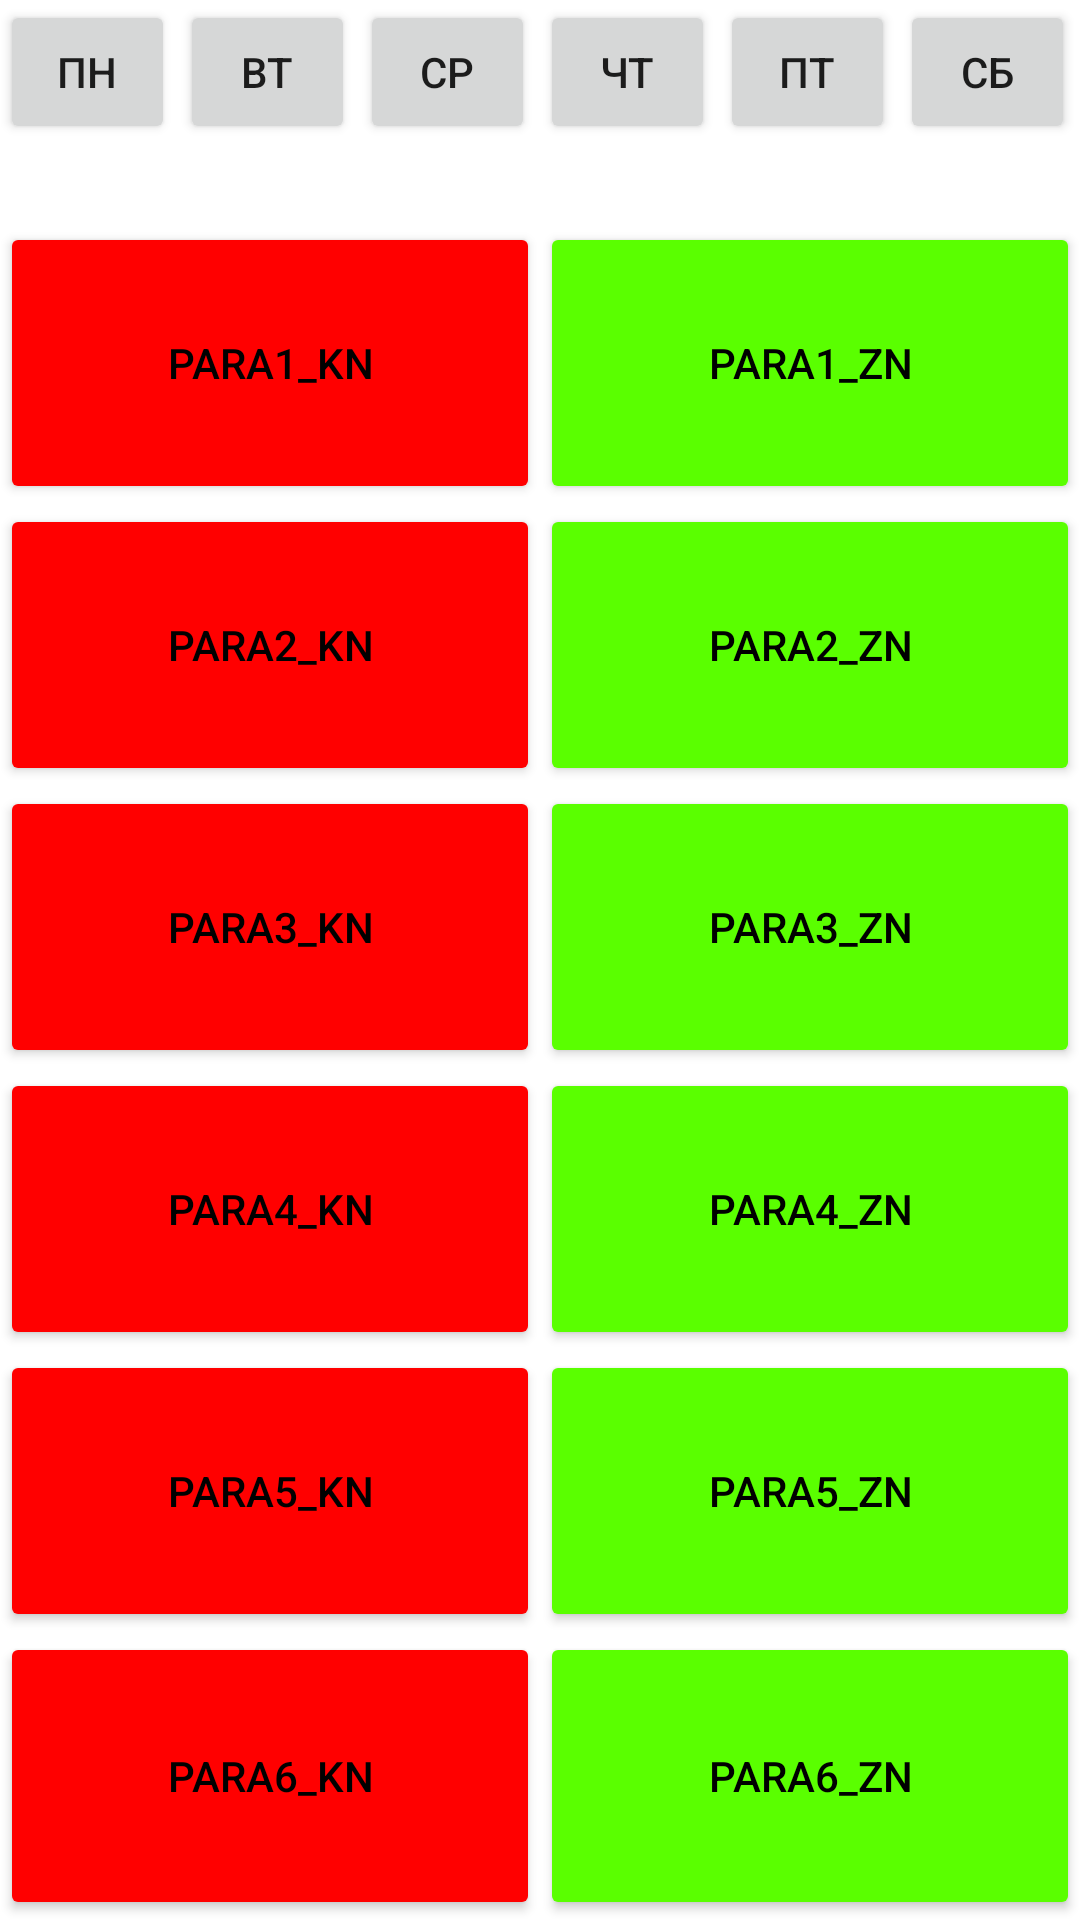

Android layout source for this screen:
<!-- AndroidManifest.xml: application theme Theme.RPM -->
<!-- res/layout/activity_raspisanie_nedeli.xml -->
<?xml version="1.0" encoding="utf-8"?>
<androidx.constraintlayout.widget.ConstraintLayout xmlns:android="http://schemas.android.com/apk/res/android"
    xmlns:app="http://schemas.android.com/apk/res-auto"
    xmlns:tools="http://schemas.android.com/tools"
    android:layout_width="match_parent"
    android:layout_height="match_parent"
    tools:context=".Raspisanie.RaspisanieNedeli">

    <Button
        android:id="@+id/KnopkaPonedelnik"
        android:layout_width="175px"
        android:layout_height="0px"
        android:text="ПН"
        app:layout_constraintStart_toStartOf="parent"
        app:layout_constraintTop_toTopOf="parent"
        android:onClick="PN"/>

    <Button
        android:id="@+id/KnopkaVtornik"
        android:layout_width="175px"
        android:layout_height="0px"
        android:layout_marginLeft="5px"
        android:text="ВТ"
        app:layout_constraintStart_toEndOf="@+id/KnopkaPonedelnik"
        app:layout_constraintTop_toTopOf="parent"
        android:onClick="VT"/>

    <Button
        android:id="@+id/KnopkaSreda"
        android:layout_width="175px"
        android:layout_height="0px"
        android:layout_marginLeft="5px"
        android:text="СР"
        app:layout_constraintStart_toEndOf="@+id/KnopkaVtornik"
        app:layout_constraintTop_toTopOf="parent"
        android:onClick="SR"/>

    <Button
        android:id="@+id/KnopkaChetverg"
        android:layout_width="175px"
        android:layout_height="0px"
        android:layout_marginLeft="5px"
        android:text="ЧТ"
        app:layout_constraintStart_toEndOf="@+id/KnopkaSreda"
        app:layout_constraintTop_toTopOf="parent"
        android:onClick="CH"/>

    <Button
        android:id="@+id/KnopkaPatniza"
        android:layout_width="175px"
        android:layout_height="0px"
        android:layout_marginLeft="5px"
        android:text="ПТ"
        app:layout_constraintStart_toEndOf="@+id/KnopkaChetverg"
        app:layout_constraintTop_toTopOf="parent"
        android:onClick="PT"/>

    <Button
        android:id="@+id/KnopkaSybbota"
        android:layout_width="175px"
        android:layout_height="0px"
        android:layout_marginLeft="5px"
        android:text="СБ"
        app:layout_constraintStart_toEndOf="@+id/KnopkaPatniza"
        app:layout_constraintTop_toTopOf="parent"
        android:onClick="SB"/>

    <Button
        android:id="@+id/Para6_KN"
        android:layout_width="180dp"
        android:layout_height="96dp"
        android:onClick="DobPara6_KN"
        android:text="Para6_KN"
        android:textColor="#000000"
        app:backgroundTint="#FF0000"
        app:layout_constraintBottom_toBottomOf="parent"
        app:layout_constraintStart_toStartOf="parent" />

    <Button
        android:id="@+id/Para6_ZN"
        android:layout_width="180dp"
        android:layout_height="96dp"
        android:onClick="DobPara6_ZN"
        android:text="Para6_ZN"
        android:textColor="#000000"
        app:backgroundTint="#5AFF00"
        app:layout_constraintBottom_toBottomOf="parent"
        app:layout_constraintEnd_toEndOf="parent"
        app:layout_constraintStart_toEndOf="@+id/Para6_KN" />

    <Button
        android:id="@+id/Para5_KN"
        android:layout_width="180dp"
        android:layout_height="94dp"
        android:text="Para5_KN"
        android:textColor="#000000"
        app:backgroundTint="#FF0000"
        app:layout_constraintBottom_toTopOf="@+id/Para6_KN"
        app:layout_constraintHorizontal_bias="0.0"
        app:layout_constraintStart_toStartOf="parent"
        android:onClick="DobPara5_KN"/>

    <Button
        android:id="@+id/Para5_ZN"
        android:layout_width="180dp"
        android:layout_height="94dp"
        android:onClick="DobPara5_ZN"
        android:text="Para5_ZN"
        android:textColor="#000000"
        app:backgroundTint="#5AFF00"
        app:layout_constraintBottom_toTopOf="@+id/Para6_ZN"
        app:layout_constraintEnd_toEndOf="parent"
        app:layout_constraintStart_toEndOf="@+id/Para5_KN" />

    <Button
        android:id="@+id/Para4_KN"
        android:layout_width="180dp"
        android:layout_height="94dp"
        android:text="Para4_KN"
        android:textColor="#000000"
        app:backgroundTint="#FF0000"
        app:layout_constraintBottom_toTopOf="@+id/Para5_KN"
        app:layout_constraintHorizontal_bias="0.0"
        app:layout_constraintStart_toStartOf="parent"
        android:onClick="DobPara4_KN"/>

    <Button
        android:id="@+id/Para4_ZN"
        android:layout_width="180dp"
        android:layout_height="94dp"
        android:onClick="DobPara4_ZN"
        android:text="Para4_ZN"
        android:textColor="#000000"
        app:backgroundTint="#5AFF00"
        app:layout_constraintBottom_toTopOf="@+id/Para5_ZN"
        app:layout_constraintEnd_toEndOf="parent"
        app:layout_constraintStart_toEndOf="@+id/Para4_KN" />

    <Button
        android:id="@+id/Para3_KN"
        android:layout_width="180dp"
        android:layout_height="94dp"
        android:text="Para3_KN"
        android:textColor="#000000"
        app:backgroundTint="#FF0000"
        app:layout_constraintBottom_toTopOf="@+id/Para4_KN"
        app:layout_constraintHorizontal_bias="0.0"
        app:layout_constraintStart_toStartOf="parent"
        android:onClick="DobPara3_KN"/>

    <Button
        android:id="@+id/Para3_ZN"
        android:layout_width="180dp"
        android:layout_height="94dp"
        android:onClick="DobPara3_ZN"
        android:text="Para3_ZN"
        android:textColor="#000000"
        app:backgroundTint="#5AFF00"
        app:layout_constraintBottom_toTopOf="@+id/Para4_ZN"
        app:layout_constraintEnd_toEndOf="parent"
        app:layout_constraintStart_toEndOf="@+id/Para3_KN" />

    <Button
        android:id="@+id/Para2_KN"
        android:layout_width="180dp"
        android:layout_height="94dp"
        android:text="Para2_KN"
        android:textColor="#000000"
        app:backgroundTint="#FF0000"
        app:layout_constraintBottom_toTopOf="@+id/Para3_KN"
        app:layout_constraintStart_toStartOf="parent"
        android:onClick="DobPara2_KN"/>

    <Button
        android:id="@+id/Para2_ZN"
        android:layout_width="180dp"
        android:layout_height="94dp"
        android:onClick="DobPara2_ZN"
        android:text="Para2_ZN"
        android:textColor="#000000"
        app:backgroundTint="#5AFF00"
        app:layout_constraintBottom_toTopOf="@+id/Para3_ZN"
        app:layout_constraintEnd_toEndOf="parent"
        app:layout_constraintStart_toEndOf="@+id/Para2_KN" />

    <Button
        android:id="@+id/Para1_KN"
        android:layout_width="180dp"
        android:layout_height="94dp"
        android:text="Para1_KN"
        android:textColor="#000000"
        app:backgroundTint="#FF0000"
        app:layout_constraintBottom_toTopOf="@+id/Para2_KN"
        app:layout_constraintStart_toStartOf="parent"
        android:onClick="DobPara1_KN"/>

    <Button
        android:id="@+id/Para1_ZN"
        android:layout_width="180dp"
        android:layout_height="94dp"
        android:onClick="DobPara1_ZN"
        android:text="Para1_ZN"
        android:textColor="#000000"
        app:backgroundTint="#5AFF00"
        app:layout_constraintBottom_toTopOf="@+id/Para2_ZN"
        app:layout_constraintEnd_toEndOf="parent"
        app:layout_constraintStart_toEndOf="@+id/Para1_KN" />

</androidx.constraintlayout.widget.ConstraintLayout>
<!-- resources referenced by this layout -->
<resources>
  <style name="Theme.RPM" parent="Theme.MaterialComponents.DayNight.DarkActionBar">
          
          <item name="colorPrimary">@color/purple_500</item>
          <item name="colorPrimaryVariant">@color/purple_700</item>
          <item name="colorOnPrimary">@color/white</item>
          
          <item name="colorSecondary">@color/teal_200</item>
          <item name="colorSecondaryVariant">@color/teal_700</item>
          <item name="colorOnSecondary">@color/black</item>
          
          <item name="android:statusBarColor" tools:targetApi="l">?attr/colorPrimaryVariant</item>
          
      </style>
  <color name="purple_500">#FF6200EE</color>
  <color name="purple_700">#FF3700B3</color>
  <color name="white">#FFFFFFFF</color>
  <color name="teal_200">#FF03DAC5</color>
  <color name="teal_700">#FF018786</color>
  <color name="black">#FF000000</color>
</resources>
